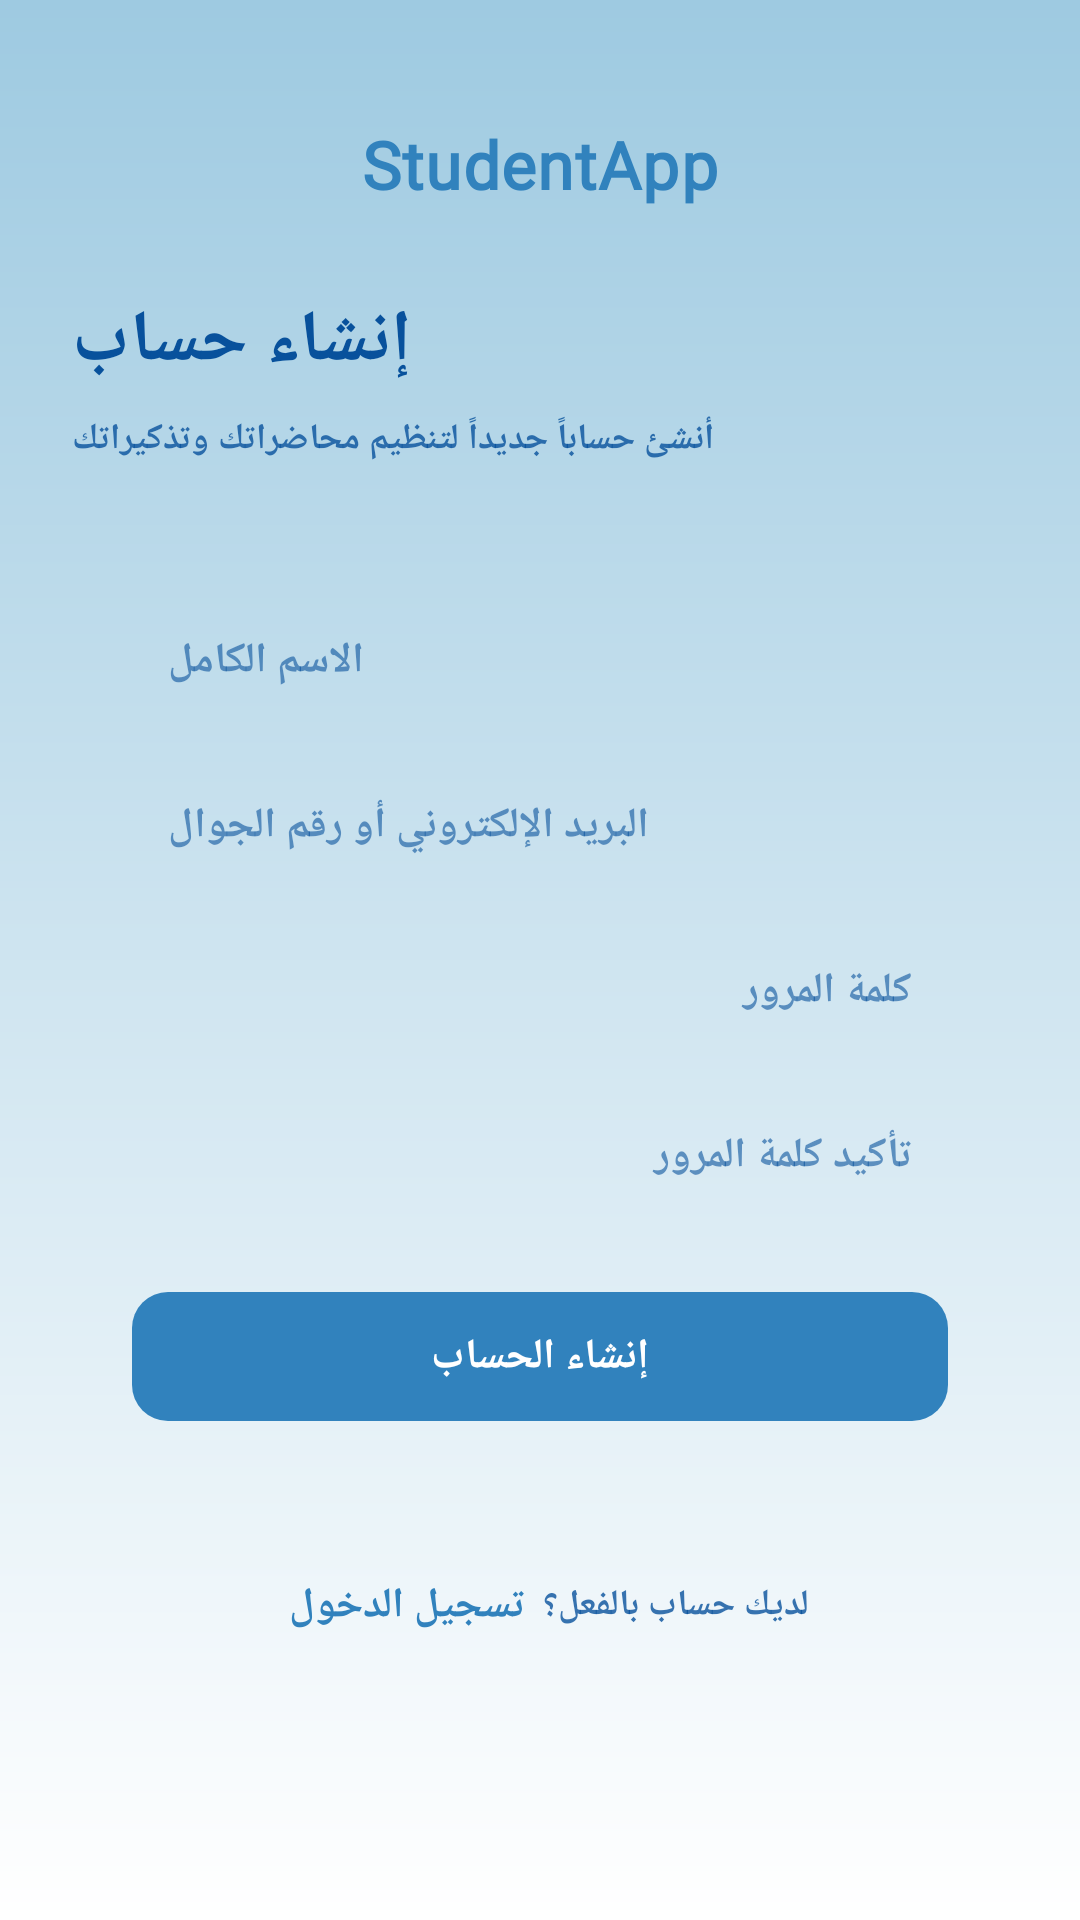

Here is an Android app screen rendered from its layout file. Give the layout XML and the strings, colors and styles it references.
<!-- AndroidManifest.xml: application theme Theme.ReminderStudent2 -->
<!-- res/layout/activity_register.xml -->
<?xml version="1.0" encoding="utf-8"?>
<ScrollView xmlns:android="http://schemas.android.com/apk/res/android"
    xmlns:app="http://schemas.android.com/apk/res-auto"
    android:layout_width="match_parent"
    android:layout_height="match_parent"
    android:background="@drawable/login_background"
    android:fillViewport="true"
    android:layoutDirection="rtl">

    <LinearLayout
        android:layout_width="match_parent"
        android:layout_height="wrap_content"
        android:orientation="vertical"
        android:paddingHorizontal="24dp"
        android:paddingTop="40dp"
        android:paddingBottom="32dp">

        <TextView
            android:layout_width="wrap_content"
            android:layout_height="wrap_content"
            android:layout_gravity="center_horizontal"
            android:letterSpacing="0.02"
            android:text="StudentApp"
            android:textColor="@color/palette_strong"
            android:textSize="22sp"
            android:fontFamily="@font/cairo_bold"
            android:textStyle="bold" />

        <TextView
            android:layout_width="match_parent"
            android:layout_height="wrap_content"
            android:layout_marginTop="28dp"
            android:gravity="end"
            android:text="@string/auth_register_title"
            android:textAppearance="@style/Text.Reminder.Headline" />

        <TextView
            android:layout_width="match_parent"
            android:layout_height="wrap_content"
            android:layout_marginTop="8dp"
            android:gravity="end"
            android:text="@string/auth_register_subtitle"
            android:textAppearance="@style/Text.Reminder.Small" />

        <LinearLayout
            android:layout_width="match_parent"
            android:layout_height="wrap_content"
            android:layout_marginTop="24dp"
            android:background="@drawable/bg_auth_card"
            android:elevation="2dp"
            android:orientation="vertical"
            android:padding="20dp">

            <EditText
                android:id="@+id/et_register_name"
                android:layout_width="match_parent"
                android:layout_height="wrap_content"
                android:background="@drawable/bg_edittext"
                android:fontFamily="@font/cairo_bold"
                android:gravity="end"
                android:hint="@string/auth_hint_full_name"
                android:inputType="textPersonName"
                android:padding="12dp"
                android:textColor="@color/palette_navy"
                android:textColorHint="@color/text_muted"
                android:textSize="14sp"
                android:textStyle="bold" />

            <EditText
                android:id="@+id/et_register_email"
                android:layout_width="match_parent"
                android:layout_height="wrap_content"
                android:layout_marginTop="12dp"
                android:background="@drawable/bg_edittext"
                android:fontFamily="@font/cairo_bold"
                android:gravity="end"
                android:hint="@string/auth_hint_email"
                android:inputType="textEmailAddress"
                android:padding="12dp"
                android:textColor="@color/palette_navy"
                android:textColorHint="@color/text_muted"
                android:textSize="14sp"
                android:textStyle="bold" />

            <EditText
                android:id="@+id/et_register_password"
                android:layout_width="match_parent"
                android:layout_height="wrap_content"
                android:layout_marginTop="12dp"
                android:background="@drawable/bg_edittext"
                android:fontFamily="@font/cairo_bold"
                android:gravity="end"
                android:hint="@string/auth_hint_password"
                android:inputType="textPassword"
                android:padding="12dp"
                android:textColor="@color/palette_navy"
                android:textColorHint="@color/text_muted"
                android:textSize="14sp"
                android:textStyle="bold" />

            <EditText
                android:id="@+id/confirmPass"
                android:layout_width="match_parent"
                android:layout_height="wrap_content"
                android:layout_marginTop="12dp"
                android:background="@drawable/bg_edittext"
                android:fontFamily="@font/cairo_bold"
                android:gravity="end"
                android:hint="@string/auth_hint_password_confirm"
                android:inputType="textPassword"
                android:padding="12dp"
                android:textColor="@color/palette_navy"
                android:textColorHint="@color/text_muted"
                android:textSize="14sp"
                android:textStyle="bold" />

            <com.google.android.material.button.MaterialButton
                android:id="@+id/btn_register"
                android:layout_width="match_parent"
                android:layout_height="wrap_content"
                android:layout_marginTop="20dp"
                android:paddingVertical="12dp"
                android:text="@string/auth_btn_register"
                android:textAppearance="@style/Text.Reminder.Body"
                android:textColor="@color/white"
                app:backgroundTint="@color/palette_strong"
                app:cornerRadius="12dp" />
        </LinearLayout>

        <LinearLayout
            android:layout_width="match_parent"
            android:layout_height="wrap_content"
            android:layout_marginTop="24dp"
            android:gravity="center"
            android:orientation="horizontal">

            <TextView
                android:layout_width="wrap_content"
                android:layout_height="wrap_content"
                android:text="@string/auth_has_account"
                android:textAppearance="@style/Text.Reminder.Small" />

            <TextView
                android:id="@+id/tv_go_login"
                android:layout_width="wrap_content"
                android:layout_height="wrap_content"
                android:paddingHorizontal="6dp"
                android:paddingVertical="4dp"
                android:text="@string/auth_go_login"
                android:textAppearance="@style/Text.Reminder.Link" />
        </LinearLayout>
    </LinearLayout>
</ScrollView>
<!-- resources referenced by this layout -->
<resources>
  <color name="palette_navy">#FF08519C</color>
  <color name="palette_strong">#FF3182BD</color>
  <color name="text_muted">#9908519C</color>
  <color name="white">#FFFFFFFF</color>
  <!-- drawable login_background (drawable) -->
  <?xml version="1.0" encoding="utf-8"?>
  <shape xmlns:android="http://schemas.android.com/apk/res/android">
  
      <gradient
          android:type="linear"
          android:angle="40"
          android:startColor="@color/palette_sky"
          android:endColor="@color/white" />
  
  </shape>
  <string name="auth_btn_register">إنشاء الحساب</string>
  <string name="auth_go_login">تسجيل الدخول</string>
  <string name="auth_has_account">لديك حساب بالفعل؟</string>
  <string name="auth_hint_email">البريد الإلكتروني أو رقم الجوال</string>
  <string name="auth_hint_full_name">الاسم الكامل</string>
  <string name="auth_hint_password">كلمة المرور</string>
  <string name="auth_hint_password_confirm">تأكيد كلمة المرور</string>
  <string name="auth_register_subtitle">أنشئ حساباً جديداً لتنظيم محاضراتك وتذكيراتك</string>
  <string name="auth_register_title">إنشاء حساب</string>
  <style name="Text.Reminder.Body" parent="android:Widget.TextView">
          <item name="android:fontFamily">@font/cairo_bold</item>
          <item name="android:textSize">14sp</item>
          <item name="android:textColor">@color/palette_navy</item>
          <item name="android:textStyle">bold</item>
      </style>
  <style name="Text.Reminder.Headline" parent="android:Widget.TextView">
          <item name="android:fontFamily">@font/cairo_bold</item>
          <item name="android:textSize">24sp</item>
          <item name="android:textColor">@color/palette_navy</item>
          <item name="android:textStyle">bold</item>
      </style>
  <style name="Text.Reminder.Link" parent="android:Widget.TextView">
          <item name="android:fontFamily">@font/cairo_bold</item>
          <item name="android:textSize">14sp</item>
          <item name="android:textColor">@color/palette_strong</item>
          <item name="android:textStyle">bold</item>
      </style>
  <style name="Text.Reminder.Small" parent="android:Widget.TextView">
          <item name="android:fontFamily">@font/cairo_bold</item>
          <item name="android:textSize">12sp</item>
          <item name="android:textColor">@color/text_secondary</item>
          <item name="android:textStyle">bold</item>
      </style>
  <style name="Theme.ReminderStudent2" parent="Theme.Material3.Light.NoActionBar">
          <item name="android:statusBarColor">@color/palette_strong</item>
          <item name="android:navigationBarColor">@color/palette_light_blue</item>
          <item name="android:windowBackground">@color/palette_ice</item>
          <item name="colorPrimary">@color/palette_strong</item>
          <item name="colorOnPrimary">@color/white</item>
          <item name="colorSurface">@color/card_surface</item>
      </style>
  <color name="palette_sky">#FF9ECAE1</color>
  <color name="text_secondary">#CC08519C</color>
  <color name="palette_light_blue">#FFC6DBEF</color>
  <color name="palette_ice">#FFEFF3FF</color>
  <color name="card_surface">#FFFFFFFF</color>
</resources>
